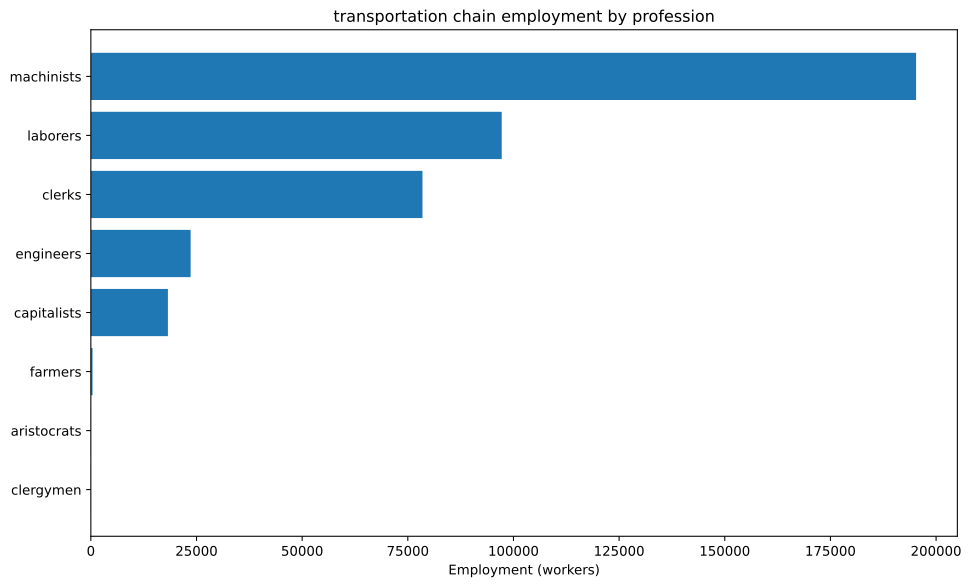

The file beside this chart, header and first rows:
config, building, profession, employment
building_tooling_workshops+pm_rubber_gri…, building_tooling_workshops, capitalists, 98.87
building_tooling_workshops+pm_rubber_gri…, building_tooling_workshops, engineers, 494.4
building_tooling_workshops+pm_rubber_gri…, building_tooling_workshops, machinists, 988.7
building_paper_mills+pm_bleached_paper+p…, building_paper_mills, capitalists, 11
building_paper_mills+pm_bleached_paper+p…, building_paper_mills, engineers, 54.99
building_paper_mills+pm_bleached_paper+p…, building_paper_mills, laborers, 110
building_paper_mills+pm_bleached_paper+p…, building_paper_mills, machinists, 110
building_chemical_plants+pm_nitrogen_fix…, building_chemical_plants, capitalists, 9.371
building_chemical_plants+pm_nitrogen_fix…, building_chemical_plants, engineers, 140.6
building_chemical_plants+pm_nitrogen_fix…, building_chemical_plants, laborers, 93.71
building_chemical_plants+pm_nitrogen_fix…, building_chemical_plants, machinists, 187.4
building_explosives_factory+pm_brine_ele…, building_explosives_factory, capitalists, 36.66
building_explosives_factory+pm_brine_ele…, building_explosives_factory, engineers, 549.9
building_explosives_factory+pm_brine_ele…, building_explosives_factory, laborers, 366.6
building_explosives_factory+pm_brine_ele…, building_explosives_factory, machinists, 439.9
building_synthetics_plants+pm_dye_produc…, building_synthetics_plants, capitalists, 1.375
building_synthetics_plants+pm_dye_produc…, building_synthetics_plants, engineers, 27.49
building_synthetics_plants+pm_dye_produc…, building_synthetics_plants, laborers, 13.75
building_synthetics_plants+pm_dye_produc…, building_synthetics_plants, machinists, 20.62
building_steel_mills+pm_electric_arc_pro…, building_steel_mills, capitalists, 348.2
building_steel_mills+pm_electric_arc_pro…, building_steel_mills, engineers, 3482
building_steel_mills+pm_electric_arc_pro…, building_steel_mills, machinists, 5223
building_motor_industry+pm_diesel_engine…, building_motor_industry, capitalists, 357.5
building_motor_industry+pm_diesel_engine…, building_motor_industry, engineers, 5362
building_motor_industry+pm_diesel_engine…, building_motor_industry, machinists, 3575
building_coal_mine+pm_diesel_pump_buildi…, building_coal_mine, capitalists, 140.1
building_coal_mine+pm_diesel_pump_buildi…, building_coal_mine, engineers, 1051
building_coal_mine+pm_diesel_pump_buildi…, building_coal_mine, machinists, 2101
building_iron_mine+pm_diesel_pump_buildi…, building_iron_mine, capitalists, 390
building_iron_mine+pm_diesel_pump_buildi…, building_iron_mine, engineers, 2925
building_iron_mine+pm_diesel_pump_buildi…, building_iron_mine, machinists, 5850
building_sulfur_mine+pm_diesel_pump_buil…, building_sulfur_mine, capitalists, 19.79
building_sulfur_mine+pm_diesel_pump_buil…, building_sulfur_mine, engineers, 148.4
building_sulfur_mine+pm_diesel_pump_buil…, building_sulfur_mine, machinists, 296.8
building_power_plant+pm_oil-fired_plant+…, building_power_plant, capitalists, 224.6
building_power_plant+pm_oil-fired_plant+…, building_power_plant, engineers, 1258
building_power_plant+pm_oil-fired_plant+…, building_power_plant, laborers, 1797
building_power_plant+pm_oil-fired_plant+…, building_power_plant, machinists, 1348
building_logging_camp+pm_electric_saw_mi…, building_logging_camp, capitalists, 3.299
building_logging_camp+pm_electric_saw_mi…, building_logging_camp, engineers, 16.5
building_logging_camp+pm_electric_saw_mi…, building_logging_camp, laborers, 16.5
building_logging_camp+pm_electric_saw_mi…, building_logging_camp, machinists, 32.99
building_rubber_plantation+automatic_irr…, building_rubber_plantation, aristocrats, 32.96
building_rubber_plantation+automatic_irr…, building_rubber_plantation, clergymen, 32.96
building_rubber_plantation+automatic_irr…, building_rubber_plantation, farmers, 395.5
building_rubber_plantation+automatic_irr…, building_rubber_plantation, laborers, 659.1
building_rubber_plantation+automatic_irr…, building_rubber_plantation, machinists, 164.8
building_oil_rig+pm_combustion_derricks+…, building_oil_rig, capitalists, 899.6
building_oil_rig+pm_combustion_derricks+…, building_oil_rig, engineers, 8096
building_oil_rig+pm_combustion_derricks+…, building_oil_rig, machinists, 17992
building_railway+pm_diesel_trains+pm_ste…, building_railway, capitalists, 15694
building_railway+pm_diesel_trains+pm_ste…, building_railway, clerks, 78470
building_railway+pm_diesel_trains+pm_ste…, building_railway, laborers, 94164
building_railway+pm_diesel_trains+pm_ste…, building_railway, machinists, 156941
